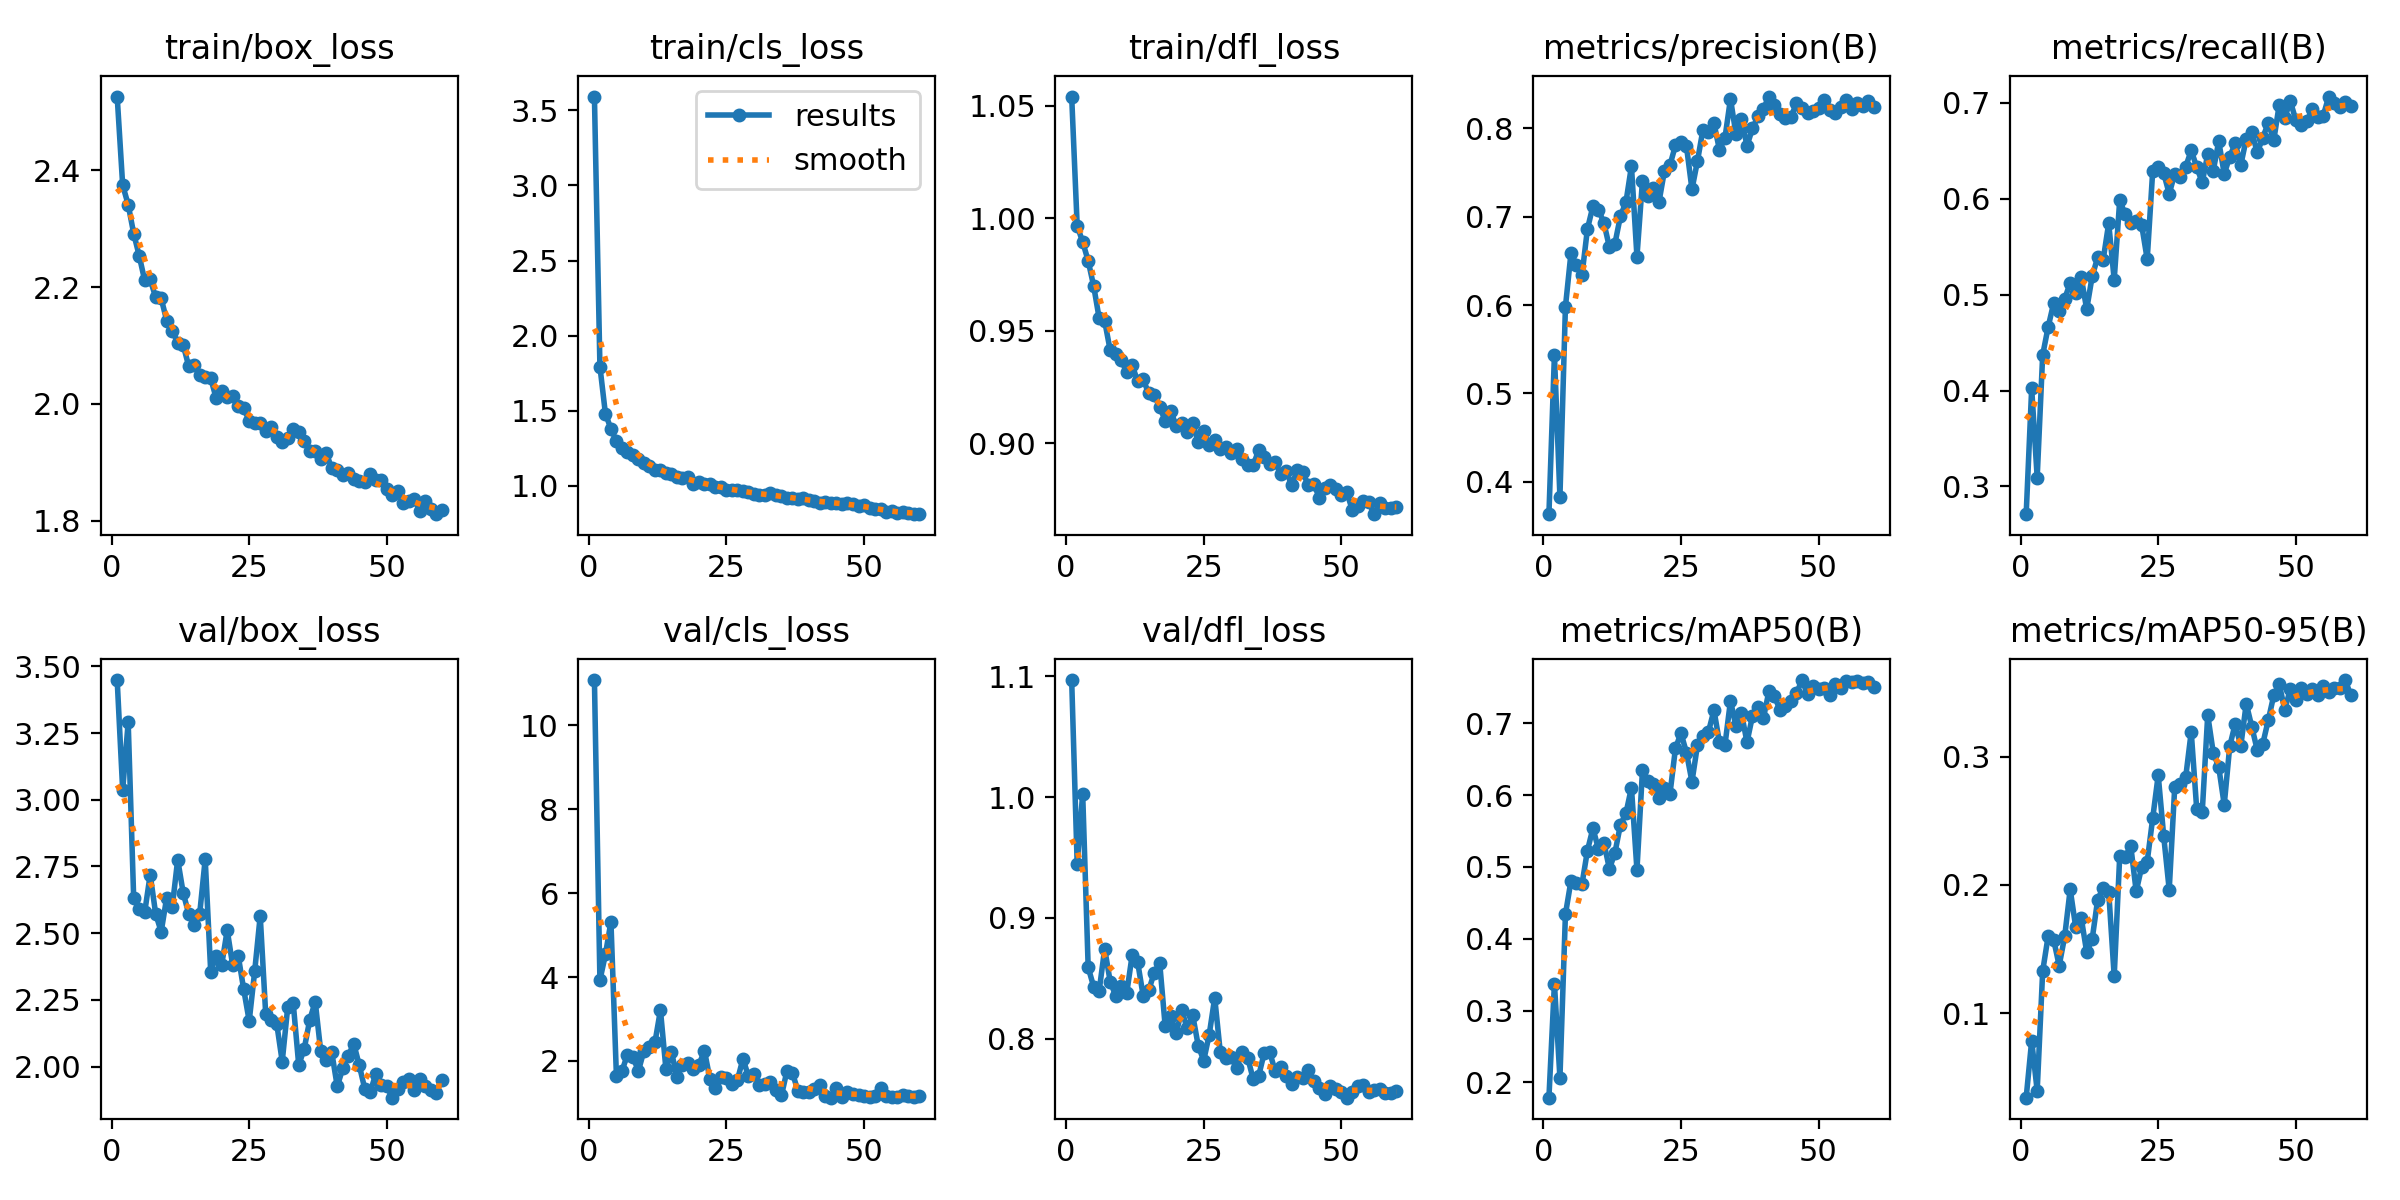

Source data for this figure (header and first rows):
epoch, time, train/box_loss, train/cls_loss, train/dfl_loss, metrics/precision(B), metrics/recall(B), metrics/mAP50(B), metrics/mAP50-95(B), val/box_loss, val/cls_loss, val/dfl_loss, lr/pg0, lr/pg1, lr/pg2
1, 150, 2.527, 3.592, 1.054, 0.3634, 0.2711, 0.1786, 0.03436, 3.449, 11.08, 1.097, 0.0006651, 0.0006651, 0.0006651
2, 263.3, 2.375, 1.794, 0.9967, 0.5437, 0.4023, 0.3376, 0.07871, 3.036, 3.924, 0.9446, 0.00131, 0.00131, 0.00131
3, 376.1, 2.341, 1.479, 0.9894, 0.383, 0.3093, 0.2062, 0.03972, 3.291, 4.537, 1.003, 0.001933, 0.001933, 0.001933
4, 491.2, 2.292, 1.38, 0.981, 0.598, 0.4371, 0.4339, 0.1328, 2.632, 5.318, 0.859, 0.001901, 0.001901, 0.001901
5, 604.3, 2.254, 1.296, 0.9698, 0.6583, 0.4664, 0.4803, 0.1603, 2.591, 1.636, 0.843, 0.001868, 0.001868, 0.001868
6, 716.1, 2.212, 1.253, 0.9555, 0.6457, 0.4913, 0.4773, 0.1573, 2.578, 1.756, 0.8398, 0.001835, 0.001835, 0.001835
7, 828.1, 2.213, 1.223, 0.9543, 0.6336, 0.4833, 0.4756, 0.1372, 2.719, 2.151, 0.8744, 0.001802, 0.001802, 0.001802
8, 941.6, 2.183, 1.207, 0.9413, 0.6861, 0.4958, 0.5226, 0.1599, 2.572, 2.089, 0.8473, 0.001769, 0.001769, 0.001769
9, 1054, 2.181, 1.177, 0.9398, 0.7119, 0.5122, 0.5537, 0.1966, 2.505, 1.764, 0.8355, 0.001736, 0.001736, 0.001736
10, 1166, 2.143, 1.153, 0.9368, 0.7081, 0.5018, 0.5248, 0.1673, 2.634, 2.242, 0.8436, 0.001703, 0.001703, 0.001703
11, 1278, 2.125, 1.129, 0.9317, 0.6928, 0.5181, 0.5331, 0.1746, 2.596, 2.326, 0.8376, 0.00167, 0.00167, 0.00167
12, 1390, 2.105, 1.102, 0.9346, 0.6653, 0.4848, 0.4972, 0.1477, 2.776, 2.441, 0.8694, 0.001637, 0.001637, 0.001637
13, 1502, 2.101, 1.103, 0.9274, 0.6696, 0.5191, 0.5197, 0.158, 2.651, 3.212, 0.8632, 0.001604, 0.001604, 0.001604
14, 1616, 2.065, 1.085, 0.9284, 0.7007, 0.539, 0.5586, 0.1887, 2.573, 1.801, 0.8354, 0.001571, 0.001571, 0.001571
15, 1728, 2.066, 1.077, 0.9221, 0.7164, 0.5365, 0.5747, 0.1977, 2.531, 2.216, 0.84, 0.001538, 0.001538, 0.001538
16, 1840, 2.05, 1.06, 0.9214, 0.7572, 0.5743, 0.6104, 0.1949, 2.573, 1.611, 0.8545, 0.001505, 0.001505, 0.001505
17, 1953, 2.046, 1.05, 0.9161, 0.6548, 0.5157, 0.4957, 0.1289, 2.778, 1.913, 0.8627, 0.001472, 0.001472, 0.001472
18, 2064, 2.044, 1.058, 0.91, 0.7403, 0.5984, 0.6342, 0.2223, 2.356, 1.951, 0.8101, 0.001439, 0.001439, 0.001439
19, 2175, 2.01, 1.015, 0.9142, 0.7238, 0.5838, 0.6199, 0.2215, 2.416, 1.796, 0.8189, 0.001406, 0.001406, 0.001406
20, 2287, 2.022, 1.023, 0.9078, 0.7325, 0.5748, 0.616, 0.2307, 2.381, 1.911, 0.8044, 0.001373, 0.001373, 0.001373
21, 2400, 2.012, 1.01, 0.9088, 0.7165, 0.5773, 0.5965, 0.195, 2.511, 2.242, 0.8237, 0.00134, 0.00134, 0.00134
22, 2511, 2.014, 1.013, 0.9051, 0.7519, 0.5724, 0.6093, 0.2142, 2.379, 1.565, 0.8085, 0.001307, 0.001307, 0.001307
23, 2622, 1.997, 0.9935, 0.909, 0.7584, 0.537, 0.6017, 0.2182, 2.415, 1.361, 0.8195, 0.001274, 0.001274, 0.001274
24, 2733, 1.992, 0.9902, 0.9004, 0.7807, 0.629, 0.665, 0.2521, 2.289, 1.619, 0.7943, 0.001241, 0.001241, 0.001241
25, 2844, 1.971, 0.9724, 0.9054, 0.7843, 0.633, 0.6863, 0.2855, 2.171, 1.591, 0.7819, 0.001208, 0.001208, 0.001208
26, 2955, 1.967, 0.9734, 0.8991, 0.7797, 0.6266, 0.6591, 0.2379, 2.358, 1.439, 0.8034, 0.001175, 0.001175, 0.001175
27, 3066, 1.968, 0.9739, 0.9015, 0.7309, 0.6052, 0.6186, 0.1963, 2.565, 1.548, 0.8339, 0.001142, 0.001142, 0.001142
28, 3177, 1.954, 0.9626, 0.8974, 0.763, 0.6261, 0.6695, 0.2762, 2.196, 2.053, 0.7893, 0.001109, 0.001109, 0.001109
29, 3288, 1.961, 0.9561, 0.8983, 0.7986, 0.6231, 0.6815, 0.2784, 2.174, 1.631, 0.7841, 0.001076, 0.001076, 0.001076
30, 3399, 1.944, 0.948, 0.8956, 0.7961, 0.6335, 0.6881, 0.2841, 2.161, 1.677, 0.7847, 0.001043, 0.001043, 0.001043
31, 3510, 1.935, 0.941, 0.8974, 0.8057, 0.6504, 0.7182, 0.3192, 2.019, 1.431, 0.7759, 0.00101, 0.00101, 0.00101
32, 3621, 1.941, 0.936, 0.893, 0.7755, 0.633, 0.6732, 0.259, 2.222, 1.458, 0.7889, 0.000977, 0.000977, 0.000977
33, 3732, 1.957, 0.9487, 0.8904, 0.7893, 0.6171, 0.6698, 0.2566, 2.237, 1.503, 0.7842, 0.000944, 0.000944, 0.000944
34, 3844, 1.952, 0.9386, 0.8902, 0.8334, 0.6464, 0.7312, 0.3323, 2.006, 1.306, 0.7664, 0.000911, 0.000911, 0.000911
35, 3955, 1.936, 0.9301, 0.897, 0.7933, 0.629, 0.6957, 0.3031, 2.067, 1.179, 0.7693, 0.000878, 0.000878, 0.000878
36, 4067, 1.92, 0.9176, 0.894, 0.8108, 0.6599, 0.7139, 0.2918, 2.175, 1.766, 0.7883, 0.000845, 0.000845, 0.000845
37, 4179, 1.92, 0.9214, 0.8906, 0.7802, 0.6261, 0.6735, 0.2625, 2.243, 1.709, 0.7888, 0.000812, 0.000812, 0.000812
38, 4291, 1.906, 0.9126, 0.8916, 0.7998, 0.6437, 0.7101, 0.308, 2.057, 1.28, 0.7729, 0.000779, 0.000779, 0.000779
39, 4403, 1.916, 0.9153, 0.8862, 0.8136, 0.6579, 0.7231, 0.3256, 2.026, 1.269, 0.7764, 0.000746, 0.000746, 0.000746
40, 4515, 1.89, 0.9021, 0.8876, 0.8223, 0.635, 0.7075, 0.308, 2.054, 1.26, 0.7693, 0.000713, 0.000713, 0.000713
41, 4626, 1.887, 0.8998, 0.8813, 0.8359, 0.6624, 0.7451, 0.3412, 1.926, 1.322, 0.7622, 0.00068, 0.00068, 0.00068
42, 4737, 1.879, 0.8863, 0.8881, 0.8259, 0.6698, 0.7373, 0.3234, 1.993, 1.428, 0.7682, 0.000647, 0.000647, 0.000647
43, 4848, 1.882, 0.8906, 0.887, 0.816, 0.6484, 0.7185, 0.3051, 2.041, 1.154, 0.7677, 0.000614, 0.000614, 0.000614
44, 4960, 1.871, 0.887, 0.8814, 0.8113, 0.6633, 0.7245, 0.3098, 2.086, 1.124, 0.7741, 0.000581, 0.000581, 0.000581
45, 5071, 1.867, 0.8827, 0.882, 0.8133, 0.6793, 0.7315, 0.3283, 2.006, 1.36, 0.7648, 0.000548, 0.000548, 0.000548
46, 5182, 1.866, 0.8813, 0.8758, 0.8281, 0.6609, 0.7416, 0.3476, 1.917, 1.151, 0.7593, 0.000515, 0.000515, 0.000515
47, 5293, 1.88, 0.8839, 0.8801, 0.8225, 0.6982, 0.7601, 0.3564, 1.904, 1.249, 0.7544, 0.000482, 0.000482, 0.000482
48, 5405, 1.87, 0.8769, 0.8816, 0.8175, 0.6842, 0.7401, 0.3365, 1.973, 1.218, 0.761, 0.000449, 0.000449, 0.000449
49, 5516, 1.87, 0.8662, 0.8795, 0.8195, 0.702, 0.7524, 0.3524, 1.932, 1.199, 0.7584, 0.000416, 0.000416, 0.000416
50, 5627, 1.854, 0.874, 0.877, 0.8224, 0.6823, 0.7474, 0.3439, 1.926, 1.156, 0.7562, 0.000383, 0.000383, 0.000383
51, 5738, 1.844, 0.8489, 0.8783, 0.8318, 0.6768, 0.7487, 0.3537, 1.883, 1.141, 0.7512, 0.00035, 0.00035, 0.00035
52, 5848, 1.85, 0.8474, 0.8703, 0.8207, 0.6806, 0.74, 0.3484, 1.916, 1.169, 0.7559, 0.000317, 0.000317, 0.000317
53, 5959, 1.831, 0.8439, 0.8719, 0.8174, 0.6937, 0.7542, 0.3525, 1.944, 1.362, 0.7606, 0.000284, 0.000284, 0.000284
54, 6070, 1.834, 0.8274, 0.8744, 0.8239, 0.6852, 0.7486, 0.3478, 1.952, 1.166, 0.7616, 0.000251, 0.000251, 0.000251
55, 6180, 1.837, 0.8289, 0.8737, 0.8318, 0.6867, 0.7588, 0.3553, 1.913, 1.142, 0.7561, 0.000218, 0.000218, 0.000218
56, 6291, 1.817, 0.8203, 0.8685, 0.8224, 0.7066, 0.7572, 0.3503, 1.952, 1.135, 0.7574, 0.000185, 0.000185, 0.000185
57, 6401, 1.833, 0.8232, 0.8736, 0.8286, 0.7002, 0.7592, 0.3532, 1.927, 1.196, 0.7581, 0.000152, 0.000152, 0.000152
58, 6512, 1.82, 0.8184, 0.8711, 0.8249, 0.6958, 0.756, 0.3535, 1.913, 1.17, 0.7549, 0.000119, 0.000119, 0.000119
59, 6622, 1.811, 0.8123, 0.8711, 0.8313, 0.7006, 0.7576, 0.3596, 1.902, 1.131, 0.7548, 8.6e-05, 8.6e-05, 8.6e-05
60, 6732, 1.819, 0.8105, 0.8716, 0.8236, 0.6966, 0.7504, 0.3478, 1.951, 1.165, 0.7563, 5.3e-05, 5.3e-05, 5.3e-05
